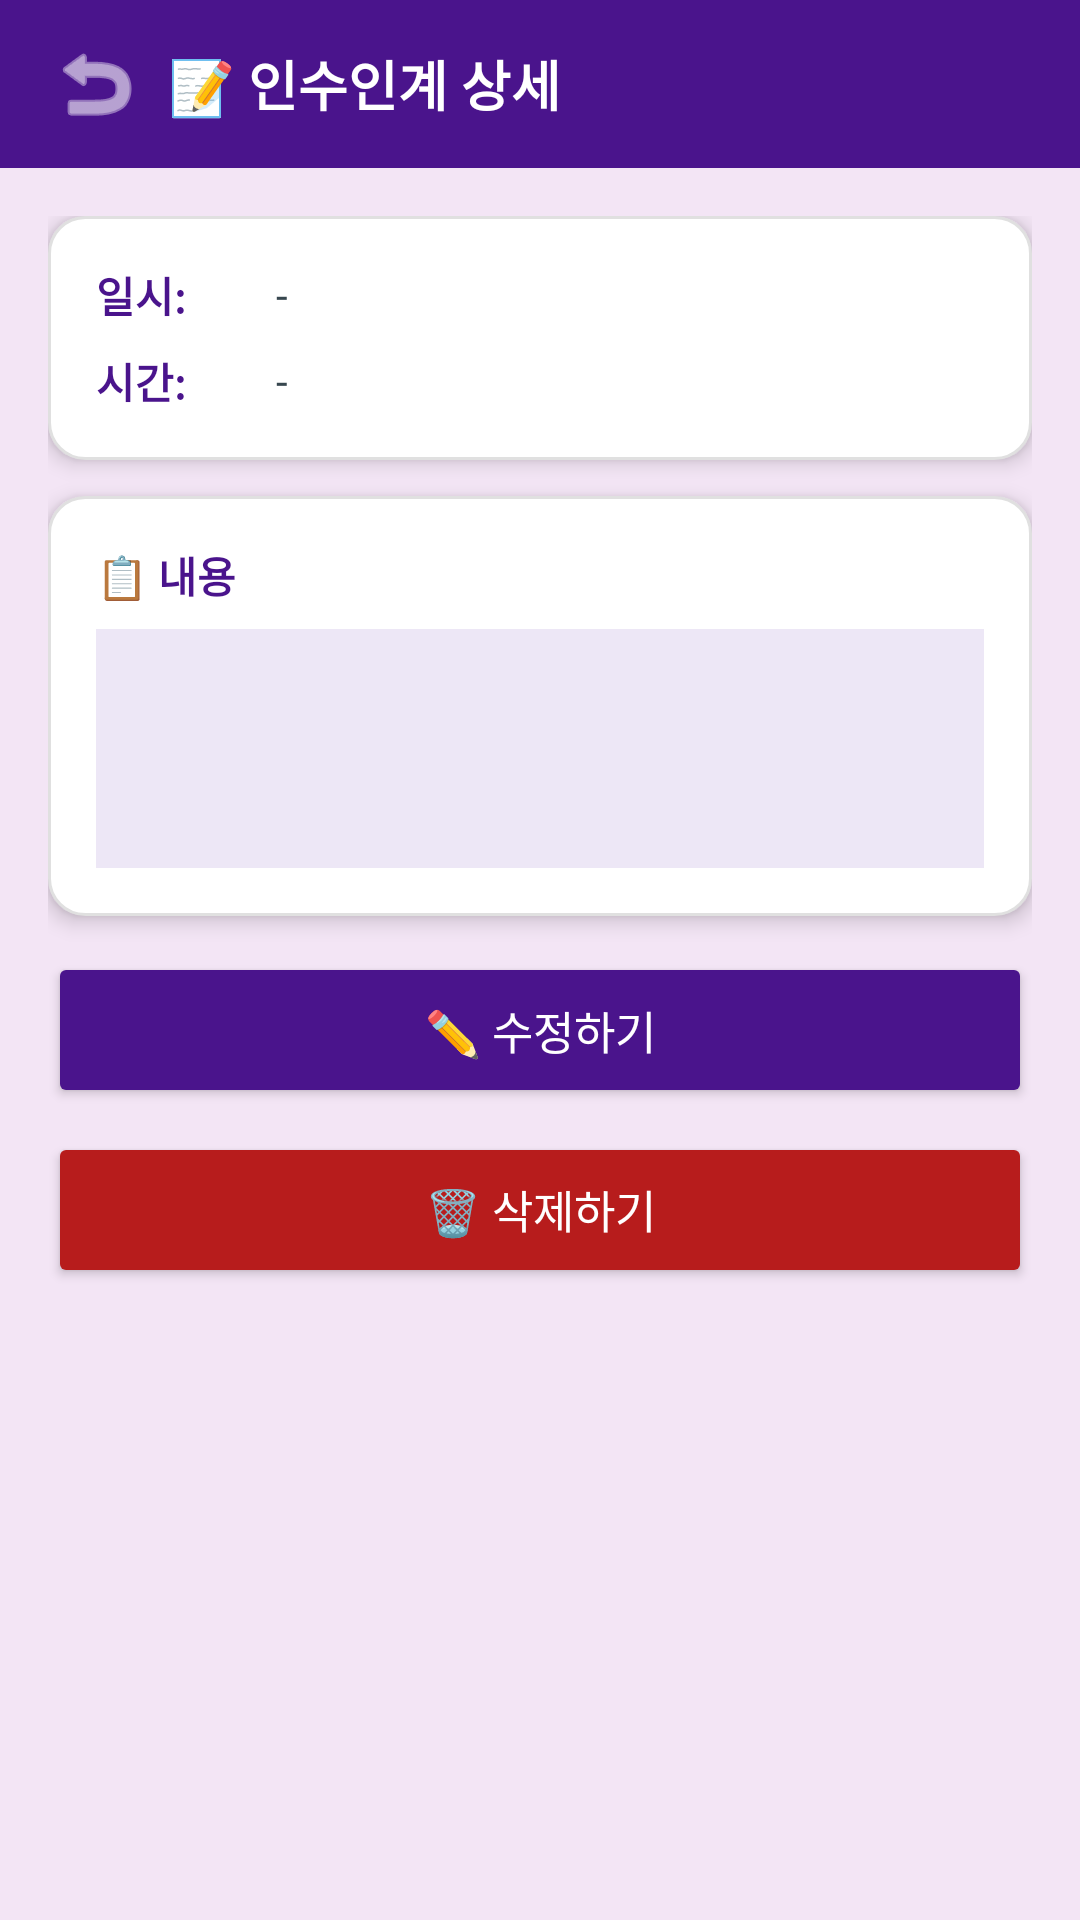

Write the Android layout XML for this screen, with the resource values it uses.
<!-- AndroidManifest.xml: application theme Theme.GlassAssist -->
<!-- res/layout/activity_handover_detail.xml -->
<?xml version="1.0" encoding="utf-8"?>

<LinearLayout xmlns:android="http://schemas.android.com/apk/res/android"
    xmlns:app="http://schemas.android.com/apk/res-auto"
    android:layout_width="match_parent"
    android:layout_height="match_parent"
    android:orientation="vertical"
    android:background="#F3E5F5">

    
    <LinearLayout
        android:layout_width="match_parent"
        android:layout_height="56dp"
        android:background="#4A148C"
        android:orientation="horizontal"
        android:gravity="center_vertical"
        android:paddingStart="8dp"
        android:paddingEnd="16dp">

        <ImageButton
            android:id="@+id/btn_back"
            android:layout_width="48dp"
            android:layout_height="48dp"
            android:src="@android:drawable/ic_menu_revert"
            android:background="?attr/selectableItemBackgroundBorderless"
            android:contentDescription="뒤로가기"
            app:tint="#FFFFFF"/>

        <TextView
            android:layout_width="match_parent"
            android:layout_height="wrap_content"
            android:text="📝 인수인계 상세"
            android:textSize="18sp"
            android:textStyle="bold"
            android:textColor="#FFFFFF"/>
    </LinearLayout>

    <ScrollView
        android:layout_width="match_parent"
        android:layout_height="match_parent"
        android:padding="16dp">

        <LinearLayout
            android:layout_width="match_parent"
            android:layout_height="wrap_content"
            android:orientation="vertical">

            
            <LinearLayout
                android:layout_width="match_parent"
                android:layout_height="wrap_content"
                android:background="@drawable/card_background"
                android:elevation="4dp"
                android:orientation="vertical"
                android:padding="16dp"
                android:layout_marginBottom="12dp">

                <LinearLayout
                    android:layout_width="match_parent"
                    android:layout_height="wrap_content"
                    android:orientation="horizontal"
                    android:gravity="center_vertical"
                    android:layout_marginBottom="8dp">

                    <TextView
                        android:layout_width="60dp"
                        android:layout_height="wrap_content"
                        android:text="일시:"
                        android:textSize="14sp"
                        android:textStyle="bold"
                        android:textColor="#4A148C"/>

                    <TextView
                        android:id="@+id/tv_date"
                        android:layout_width="match_parent"
                        android:layout_height="wrap_content"
                        android:text="-"
                        android:textSize="14sp"
                        android:textColor="#37474F"/>
                </LinearLayout>

                <LinearLayout
                    android:layout_width="match_parent"
                    android:layout_height="wrap_content"
                    android:orientation="horizontal"
                    android:gravity="center_vertical">

                    <TextView
                        android:layout_width="60dp"
                        android:layout_height="wrap_content"
                        android:text="시간:"
                        android:textSize="14sp"
                        android:textStyle="bold"
                        android:textColor="#4A148C"/>

                    <TextView
                        android:id="@+id/tv_time"
                        android:layout_width="match_parent"
                        android:layout_height="wrap_content"
                        android:text="-"
                        android:textSize="14sp"
                        android:textColor="#37474F"/>
                </LinearLayout>
            </LinearLayout>

            
            <LinearLayout
                android:layout_width="match_parent"
                android:layout_height="wrap_content"
                android:background="@drawable/card_background"
                android:elevation="4dp"
                android:orientation="vertical"
                android:padding="16dp"
                android:layout_marginBottom="12dp">

                <TextView
                    android:layout_width="wrap_content"
                    android:layout_height="wrap_content"
                    android:text="📋 내용"
                    android:textSize="14sp"
                    android:textStyle="bold"
                    android:textColor="#4A148C"
                    android:layout_marginBottom="8dp"/>

                <EditText
                    android:id="@+id/tv_content"
                    android:layout_width="match_parent"
                    android:layout_height="wrap_content"
                    android:textSize="15sp"
                    android:textColor="#37474F"
                    android:background="#EDE7F6"
                    android:padding="12dp"
                    android:minLines="3"
                    android:inputType="textMultiLine"
                    android:enabled="false"/>
            </LinearLayout>

            
            <Button
                android:id="@+id/btn_edit"
                android:layout_width="match_parent"
                android:layout_height="52dp"
                android:text="✏️ 수정하기"
                android:textSize="15sp"
                android:textColor="#FFFFFF"
                android:backgroundTint="#4A148C"
                android:layout_marginBottom="8dp"/>

            
            <Button
                android:id="@+id/btn_delete"
                android:layout_width="match_parent"
                android:layout_height="52dp"
                android:text="🗑 삭제하기"
                android:textSize="15sp"
                android:textColor="#FFFFFF"
                android:backgroundTint="#B71C1C"/>
        </LinearLayout>
    </ScrollView>
</LinearLayout>
<!-- resources referenced by this layout -->
<resources>
  <!-- drawable card_background (drawable) -->
  <?xml version="1.0" encoding="utf-8"?>
  
  <shape xmlns:android="http://schemas.android.com/apk/res/android">
      <solid android:color="#FFFFFF"/>
      <corners android:radius="12dp"/>
      <stroke android:width="1dp" android:color="#E0E0E0"/>
  </shape>
  <style name="Theme.GlassAssist" parent="Base.Theme.GlassAssist" />
  <style name="Base.Theme.GlassAssist" parent="Theme.Material3.DayNight.NoActionBar">
          
          
      </style>
</resources>
